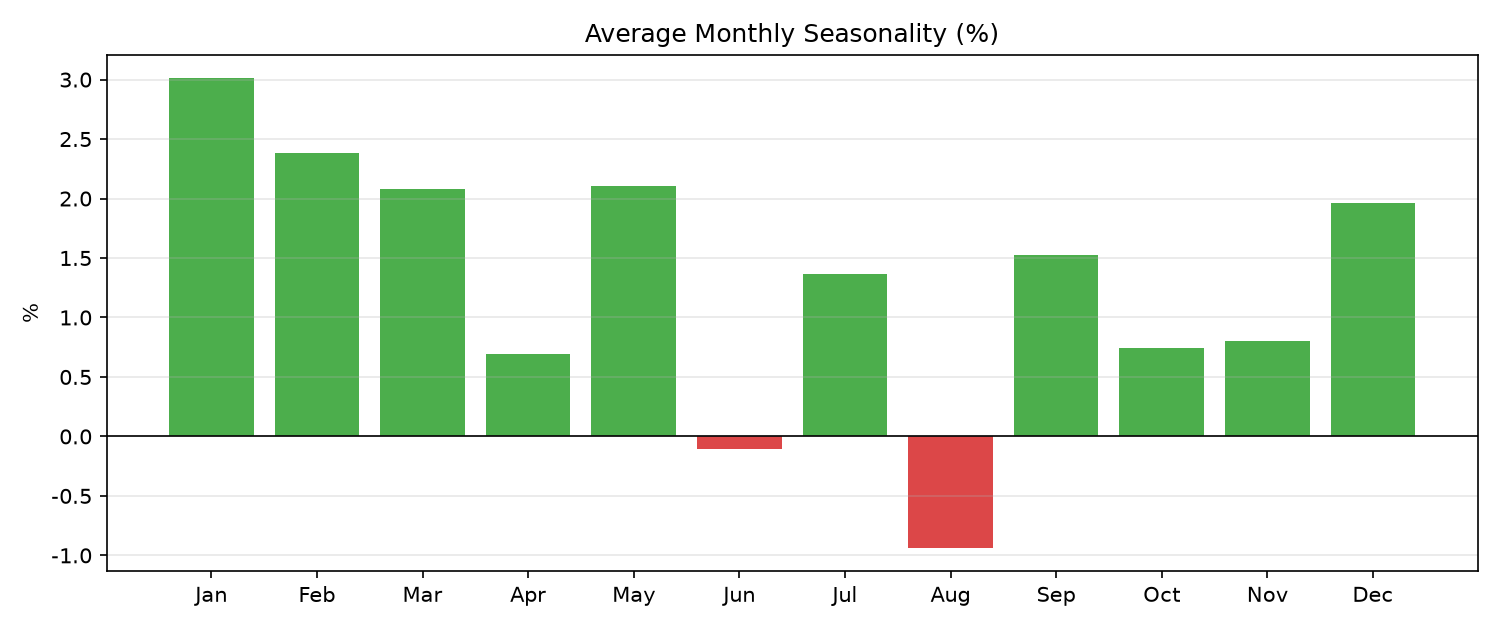

Values plotted in this chart, from the file beside it:
, avg_monthly_return
1, 0.03013
2, 0.02382
3, 0.02081
4, 0.006899
5, 0.02109
6, -0.001023
7, 0.01366
8, -0.009372
9, 0.01526
10, 0.007452
11, 0.008054
12, 0.01962
